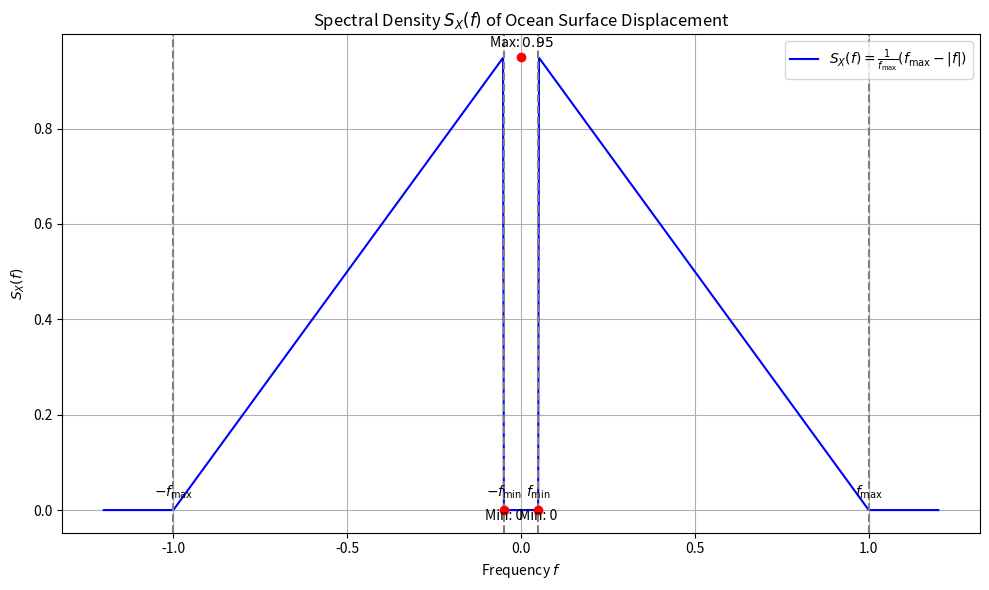

Write the Python code that produced this figure.
import numpy as np
import matplotlib.pyplot as plt

# Parameters
f_max = 1
f_min = 0.05

# Frequency range
f = np.linspace(-1.2 * f_max, 1.2 * f_max, 1000)

# Spectral density function S_X(f)
S_X = np.piecewise(f,
                   [np.abs(f) < f_min, (np.abs(f) >= f_min) & (np.abs(f) <= f_max), np.abs(f) > f_max],
                   [0,
                    lambda f: (1 / f_max) * (f_max - np.abs(f)),
                    0])

# Plot
plt.figure(figsize=(10, 6))
plt.plot(f, S_X, label=r'$S_X(f) = \frac{1}{f_{\max}}(f_{\max} - |f|)$', color='blue')

# Vertical dashed lines at ±f_min and ±f_max
for val, label in [(-f_max, r'$-f_{\max}$'), (-f_min, r'$-f_{\min}$'),
                   (f_min, r'$f_{\min}$'), (f_max, r'$f_{\max}$')]:
    plt.axvline(val, color='grey', linestyle='--')
    plt.text(val, 0.02, label, ha='center', va='bottom', fontsize=10)

# Highlight peak value
peak_value = (1 / f_max) * (f_max - f_min)
plt.plot(0, peak_value, 'ro')  # red dot at the peak
plt.text(0, peak_value + 0.02, rf'Max: ${peak_value:.2f}$', ha='center', fontsize=10)

# Highlight min value
plt.plot([f_min, -f_min], [0, 0], 'ro')  # red dots at min values
plt.text(f_min, -0.02, f'Min: 0', ha='center', fontsize=10)
plt.text(-f_min, -0.02, f'Min: 0', ha='center', fontsize=10)

# Labels and title
plt.title("Spectral Density $S_X(f)$ of Ocean Surface Displacement")
plt.xlabel("Frequency $f$")
plt.ylabel(r"$S_X(f)$")
plt.grid(True)
plt.legend()
plt.tight_layout()
plt.show()
